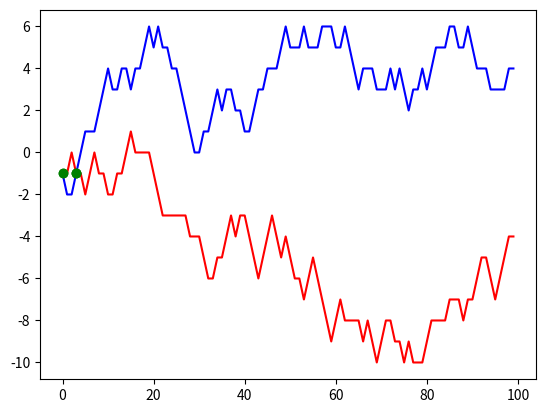

Python code for this plot:
import matplotlib.pyplot as plt
import numpy as np


class NumberArray():
    """Number array to put on graph"""

    def __init__(self):
        self.seq1 = [np.random.randint(-1, 2) for _ in range(100)]
        self.seq2 = np.cumsum(self.seq1)
        self.length = len(self.seq2)


def visualize(y1, y2):
    """Visualizes graphs and shows intersections"""
    x = np.arange(y1.length)
    y1 = y1.seq2
    y2 = y2.seq2
    fig = plt.figure()
    ax = fig.add_subplot(111)
    ax.plot(x, y1, color='blue')
    ax.plot(x, y2, color='red')

    cross_points = []
    for idx in x[:-1]:
        x3 = np.linspace(x[idx], x[idx+1], num=1000)
        y1_new = np.linspace(y1[idx], y1[idx+1], num=1000)
        y2_new = np.linspace(y2[idx], y2[idx+1], num=1000)
        tmp_idx = np.argwhere(np.isclose(
            y1_new, y2_new, atol=0.001)).reshape(-1)

        if tmp_idx.size != 0:
            cross_point_coords = {'x': x3[tmp_idx], 'y': y2_new[tmp_idx]}
            cross_points.append(cross_point_coords)
            ax.plot(x3[tmp_idx], y2_new[tmp_idx], 'go')

    print(cross_points)
    plt.show()


def main():
    array_to_graph1 = NumberArray()
    array_to_graph2 = NumberArray()
    visualize(array_to_graph1, array_to_graph2)


if __name__ == '__main__':
    main()
